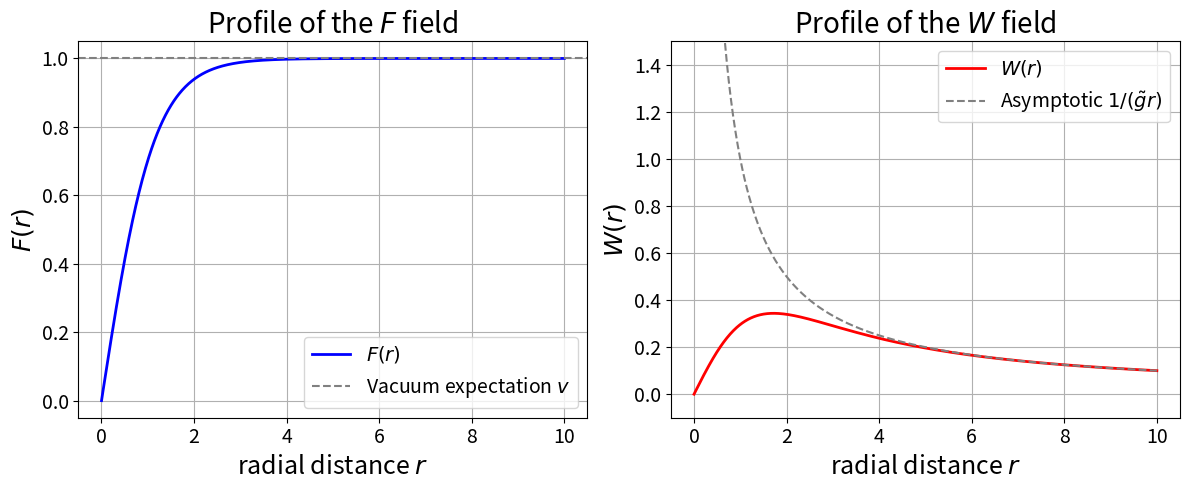

Recreate this plot in Python.
import numpy as np
import matplotlib.pyplot as plt
from scipy.integrate import solve_bvp
import matplotlib

matplotlib.rc('xtick', labelsize=14) 
matplotlib.rc('ytick', labelsize=14)

# ---------------------------------------------------------
# 1. Define the Parameters
# ---------------------------------------------------------
# 
lmbda = 1.0      # \lambda
v = 1.0          # v
g_tilde = 1.0    # \tilde{g}

r_min = 1e-3     # Start slightly above 0 to avoid 1/r singularity
r_max = 10.0     # Outer boundary (approximating infinity)
N_points = 500   # Number of points for the initial mesh

# ---------------------------------------------------------
# 2. Define the System of ODEs
# ---------------------------------------------------------
def ode_system(r, y):
    """
    y[0] = F, y[1] = F'
    y[2] = W, y[3] = W'
    """
    F, dF, W, dW = y
    
    # Equation 2.38 for F''
    term1_F = (2 * F / r**2) * (1 - g_tilde * r * W)**2
    term2_F = lmbda * F * (F**2 - v**2)
    d2F = -(2 / r) * dF + term1_F + term2_F
    
    # Equation 2.39 for W''
    term1_W = (W / r**2) * (1 - g_tilde * r * W) * (2 - g_tilde * r * W)
    term2_W = (g_tilde * F**2 / r) * (1 - g_tilde * r * W)
    d2W = -(2 / r) * dW + term1_W - term2_W
    
    return np.vstack((dF, d2F, dW, d2W))

# ---------------------------------------------------------
# 3. Define the Boundary Conditions
# ---------------------------------------------------------
def boundary_conditions(ya, yb):
    """
    ya: values at r_min
    yb: values at r_max
    
    Standard topological defect boundary conditions assumed:
    At r -> 0: F = 0, W is regular (we'll set W=0)
    At r -> inf: F = v, (1 - g_tilde*r*W) -> 0 => W = 1/(g_tilde*r)
    """
    return np.array([
        ya[0] - 0.0,                           # F(r_min) = 0
        yb[0] - v,                             # F(r_max) = v
        ya[2] - 0.0,                           # W(r_min) = 0
        yb[2] - 1.0 / (g_tilde * r_max)        # W(r_max) = 1 / (\tilde{g} * r_max)
    ])

# ---------------------------------------------------------
# 4. Initial Guess for the Solver
# ---------------------------------------------------------
# BVP solvers require a good initial guess to converge.
r_mesh = np.linspace(r_min, r_max, N_points)

# Smooth transition guesses satisfying the boundary conditions
F_guess = v * (1 - np.exp(-r_mesh))
dF_guess = v * np.exp(-r_mesh)
W_guess = (1 - np.exp(-r_mesh)) / (g_tilde * r_max) 
dW_guess = np.exp(-r_mesh) / (g_tilde * r_max)

y_guess = np.vstack((F_guess, dF_guess, W_guess, dW_guess))

# ---------------------------------------------------------
# 5. Solve the BVP
# ---------------------------------------------------------
solution = solve_bvp(ode_system, boundary_conditions, r_mesh, y_guess)

if not solution.success:
    print("Solver failed to converge:")
    print(solution.message)
else:
    print("Solver converged successfully!")

    # ---------------------------------------------------------
    # 6. Plot the Results
    # ---------------------------------------------------------
    r_plot = np.linspace(r_min, r_max, 1000)
    y_plot = solution.sol(r_plot)

    F_sol = y_plot[0]
    W_sol = y_plot[2]

    fig, (ax1, ax2) = plt.subplots(1, 2, figsize=(12, 5))

    # Plot F(r)
    ax1.plot(r_plot, F_sol, label='$F(r)$', color='blue', linewidth=2)
    ax1.axhline(v, color='gray', linestyle='--', label='Vacuum expectation $v$')
    ax1.set_xlabel('radial distance $r$', fontsize=18)
    ax1.set_ylabel('$F(r)$', fontsize=18)
    ax1.set_title('Profile of the $F$ field', fontsize=20)
    ax1.legend(fontsize=14)
    ax1.grid(True)

    # Plot W(r)
    ax2.plot(r_plot, W_sol, label='$W(r)$', color='red', linewidth=2)
    ax2.plot(r_plot, 1/(g_tilde*r_plot), color='gray', linestyle='--', 
             label='Asymptotic $1/(\\tilde{g}r)$')
    ax2.set_ylim(-0.1, 1.5) # Constrain y-axis due to 1/r asymptote visual
    ax2.set_xlabel('radial distance $r$', fontsize=18)
    ax2.set_ylabel('$W(r)$', fontsize=18)
    ax2.set_title('Profile of the $W$ field', fontsize=20)
    ax2.legend(fontsize=14)
    ax2.grid(True)

    plt.tight_layout()
    plt.show()
